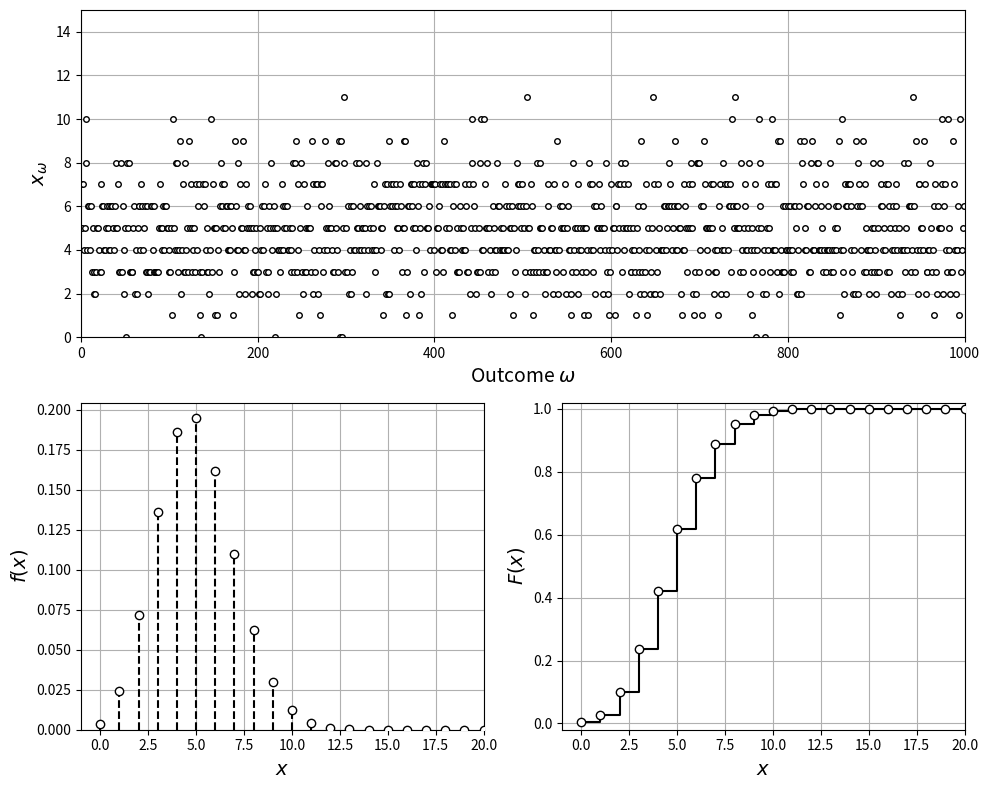

The script that saved this image:
# %% [markdown]
# Pdf and cdf of a hypergeometric RV $X\sim\mathcal{H}(N_y,N_t,n,p)$ with $N_t=500$,
# $N_y=50$, $n=50$ (Victor Z and David Cole, UW-Madison, 2024).
#
# | Slides | Python | Meaning |
# |---|---|---|
# | $N_t$, $N_y$ | `N_t`, `N_y` | population size and number of type-$Y$ items |
# | $n$ | `n` | sample size |
# | $p=N_y/N_t$ | `p` | fraction of type-$Y$ items |
# | $\mathcal{D}$, $f(x)$, $F(x)$ | `D`, `f`, `F` | domain, pdf, cdf |

# %%
import numpy as np
import matplotlib.pyplot as plt
from scipy.special import comb
from scipy.stats import hypergeom

N_t, N_y, n = 500, 50, 50
p = N_y / N_t
D = np.arange(max(0, n + N_y - N_t), min(n, N_y) + 1)    # domain

# f(x) = C(N_y, x) C(N_t - N_y, n - x) / C(N_t, n)
f = comb(N_y, D) * comb(N_t - N_y, n - D) / comb(N_t, n)
F = np.cumsum(f)

np.random.seed(0)
S = 1000
x_omega = hypergeom.rvs(N_t, N_y, n, size=S)   # scipy order: (population, type-Y, sample)

print(f"mode = {D[np.argmax(f)]},  E_X = n p = {n*p}")

plt.figure(figsize=(10, 8))
plt.subplot(2, 2, (1, 2))
plt.plot(x_omega, 'ko', markerfacecolor='w', markersize=4)
plt.xlabel(r'Outcome $\omega$', fontsize=14)
plt.ylabel(r'$x_\omega$', fontsize=14)
plt.grid(True)
plt.axis([0, S, 0, 15])

plt.subplot(2, 2, 3)
plt.vlines(D, 0, f, colors='k', linestyles='--')
plt.scatter(D, f, facecolor='w', edgecolor='k', zorder=3)
plt.grid(True)
plt.xlabel('$x$', fontsize=14)
plt.ylabel('$f(x)$', fontsize=14)
plt.axis([-1, 20, 0, max(f) * 1.05])

plt.subplot(2, 2, 4)
plt.step(D, F, 'k-', where='post')
plt.scatter(D, F, facecolor='w', edgecolor='k', zorder=3)
plt.grid(True)
plt.xlabel('$x$', fontsize=14)
plt.ylabel('$F(x)$', fontsize=14)
plt.axis([-1, 20, -0.02, 1.02])
plt.tight_layout()
plt.show()
